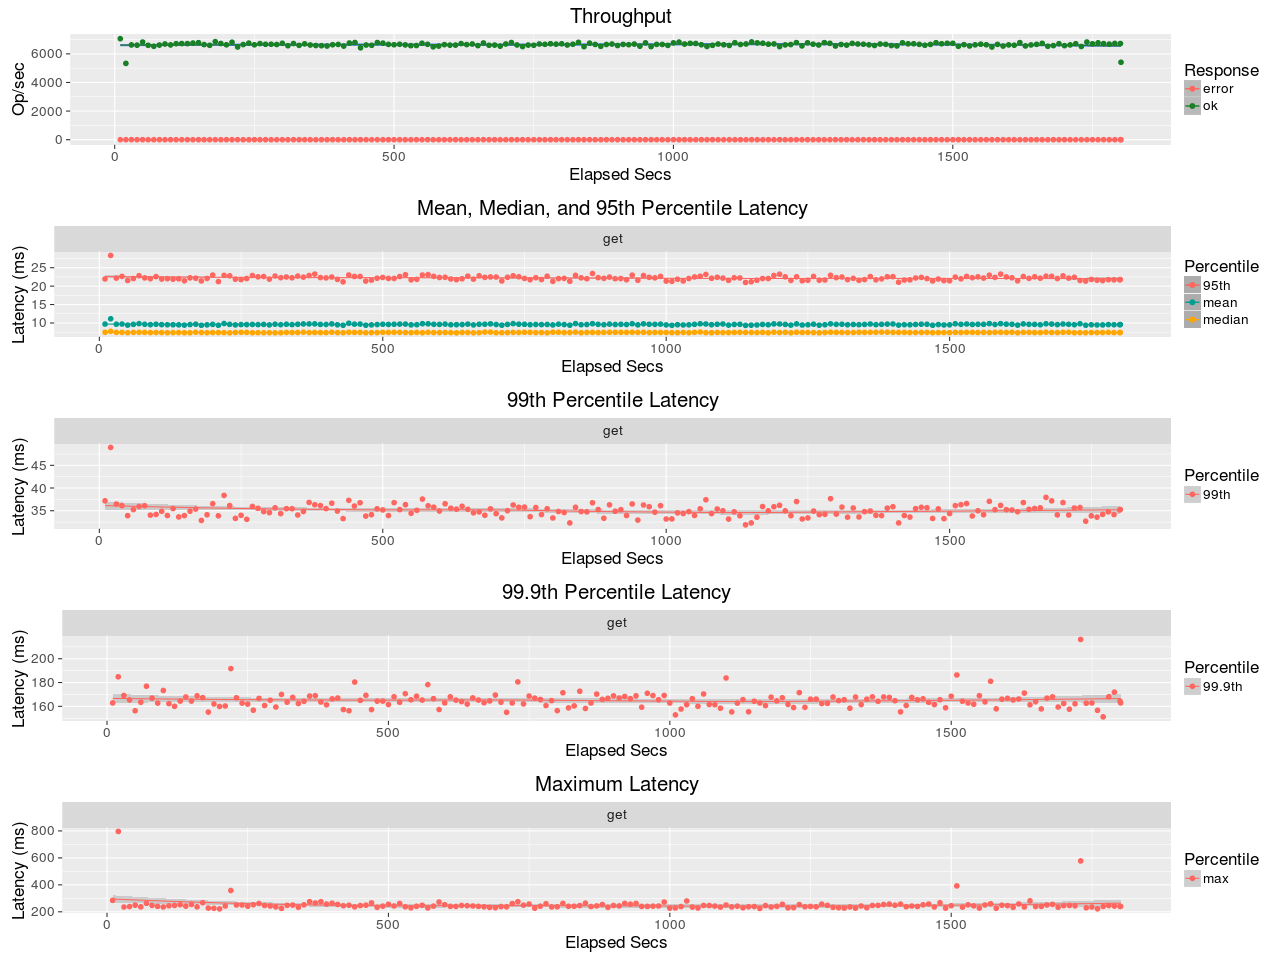

The file beside this chart, header and first rows:
elapsed, window, total, successful, failed
10, 10, 70606, 70606, 0
20, 9.999, 53320, 53320, 0
30, 10, 66236, 66236, 0
40, 9.999, 66064, 66064, 0
50, 10, 68201, 68200, 1
60, 9.999, 65959, 65959, 0
70, 10, 65278, 65278, 0
80, 9.999, 66123, 66123, 0
90, 10, 66898, 66898, 0
100, 9.999, 66223, 66223, 0
110, 10, 67087, 67087, 0
120, 10, 67168, 67168, 0
130, 9.998, 67122, 67122, 0
140, 10, 67526, 67526, 0
150, 9.997, 67784, 67784, 0
160, 10, 66483, 66481, 2
170, 9.999, 65961, 65961, 0
180, 10, 68524, 68524, 0
190, 9.999, 67215, 67214, 1
200, 10, 66318, 66317, 1
210, 10, 68119, 68119, 0
220, 10, 64820, 64820, 0
230, 9.998, 66469, 66469, 0
240, 10, 67463, 67463, 0
250, 10, 66312, 66312, 0
260, 10, 67168, 67168, 0
270, 9.997, 66661, 66661, 0
280, 10, 66708, 66708, 0
290, 9.998, 66505, 66505, 0
300, 10, 67394, 67394, 0
310, 9.998, 65659, 65658, 1
320, 10, 67216, 67216, 0
330, 9.999, 65913, 65913, 0
340, 10, 66988, 66988, 0
350, 10, 66172, 66171, 1
360, 10, 65787, 65787, 0
370, 10.0, 65669, 65669, 0
380, 10, 65458, 65458, 0
390, 9.999, 66347, 66347, 0
400, 9.999, 66573, 66573, 0
410, 10, 65442, 65442, 0
420, 9.998, 67520, 67519, 1
430, 10, 67934, 67934, 0
440, 10, 64213, 64213, 0
450, 9.998, 66145, 66144, 1
460, 10, 65984, 65983, 1
470, 9.999, 67878, 67878, 0
480, 10, 67462, 67461, 1
490, 10, 66615, 66615, 0
500, 10, 66356, 66355, 1
510, 10, 66706, 66704, 2
520, 10, 66261, 66261, 0
530, 10, 65709, 65709, 0
540, 10, 65795, 65795, 0
550, 10, 67386, 67386, 0
560, 10, 66683, 66682, 1
570, 10, 64916, 64916, 0
580, 10, 65452, 65451, 1
590, 9.998, 66395, 66395, 0
600, 9.999, 66090, 66088, 2
... 121 more rows
